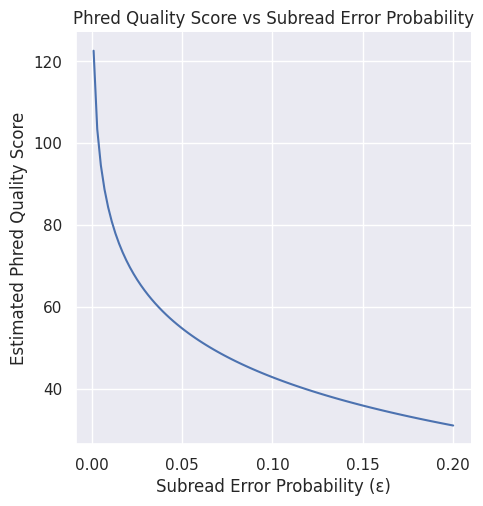

Write the Python code that produced this figure.

import argparse
import scipy.stats as stats
import numpy as np
import seaborn as sns
import matplotlib.pyplot as plt

def estimate_phred(eps, n_passes):
    """
    Estimate the Phred quality score based on the subread 
    error probability and number of polymerase passes.

    Parameters:
    eps (float): The error probability (between 0 and 1).
    n_passes (int): The number of polymerase passes.

    Returns:
    float: The estimated Phred quality score.
    """
    return -10 * np.log10(3 * stats.binom.sf(n_passes//2, n_passes, eps / 3))


def phred_eps_dependency(min_eps, max_eps, n, n_passes):

    eps_values = np.linspace(min_eps, max_eps, n)
    p_err = 3 * stats.binom.sf(
        n_passes // 2,
        n_passes,
        eps_values / 3
    )
    phred_scores = -10 * np.log10(p_err)
    return eps_values, phred_scores

def plot_phred_eps_dependency(min_eps, max_eps, n, n_passes):
    eps_values, phred_scores = phred_eps_dependency(min_eps, max_eps, n, n_passes)

    sns.set_theme(style="darkgrid")
    
    ax = sns.relplot(x=eps_values, y=phred_scores, kind="line")
    ax.set(xlabel='Subread Error Probability (ε)', ylabel='Estimated Phred Quality Score', title='Phred Quality Score vs Subread Error Probability')
    plt.show()

if __name__ == "__main__":
    min_eps = 0.001
    max_eps = 0.2
    n = 100
    n_passes = 6

    parser = argparse.ArgumentParser(description='Estimate Phred quality scores based on subread error probability and number of polymerase passes.')
    parser.add_argument('--min_eps', type=float, default=min_eps, help='Minimum subread error probability (default: 0.001)')
    parser.add_argument('--max_eps', type=float, default=max_eps, help='Maximum subread error probability (default: 0.2)')
    parser.add_argument('--n', type=int, default=n, help='Number of points to evaluate (default: 100)')
    parser.add_argument('--n_passes', type=int, default=n_passes, help='Number of polymerase passes (default: 6)')

    args = parser.parse_args()

    plot_phred_eps_dependency(args.min_eps, args.max_eps, args.n, args.n_passes)
    
